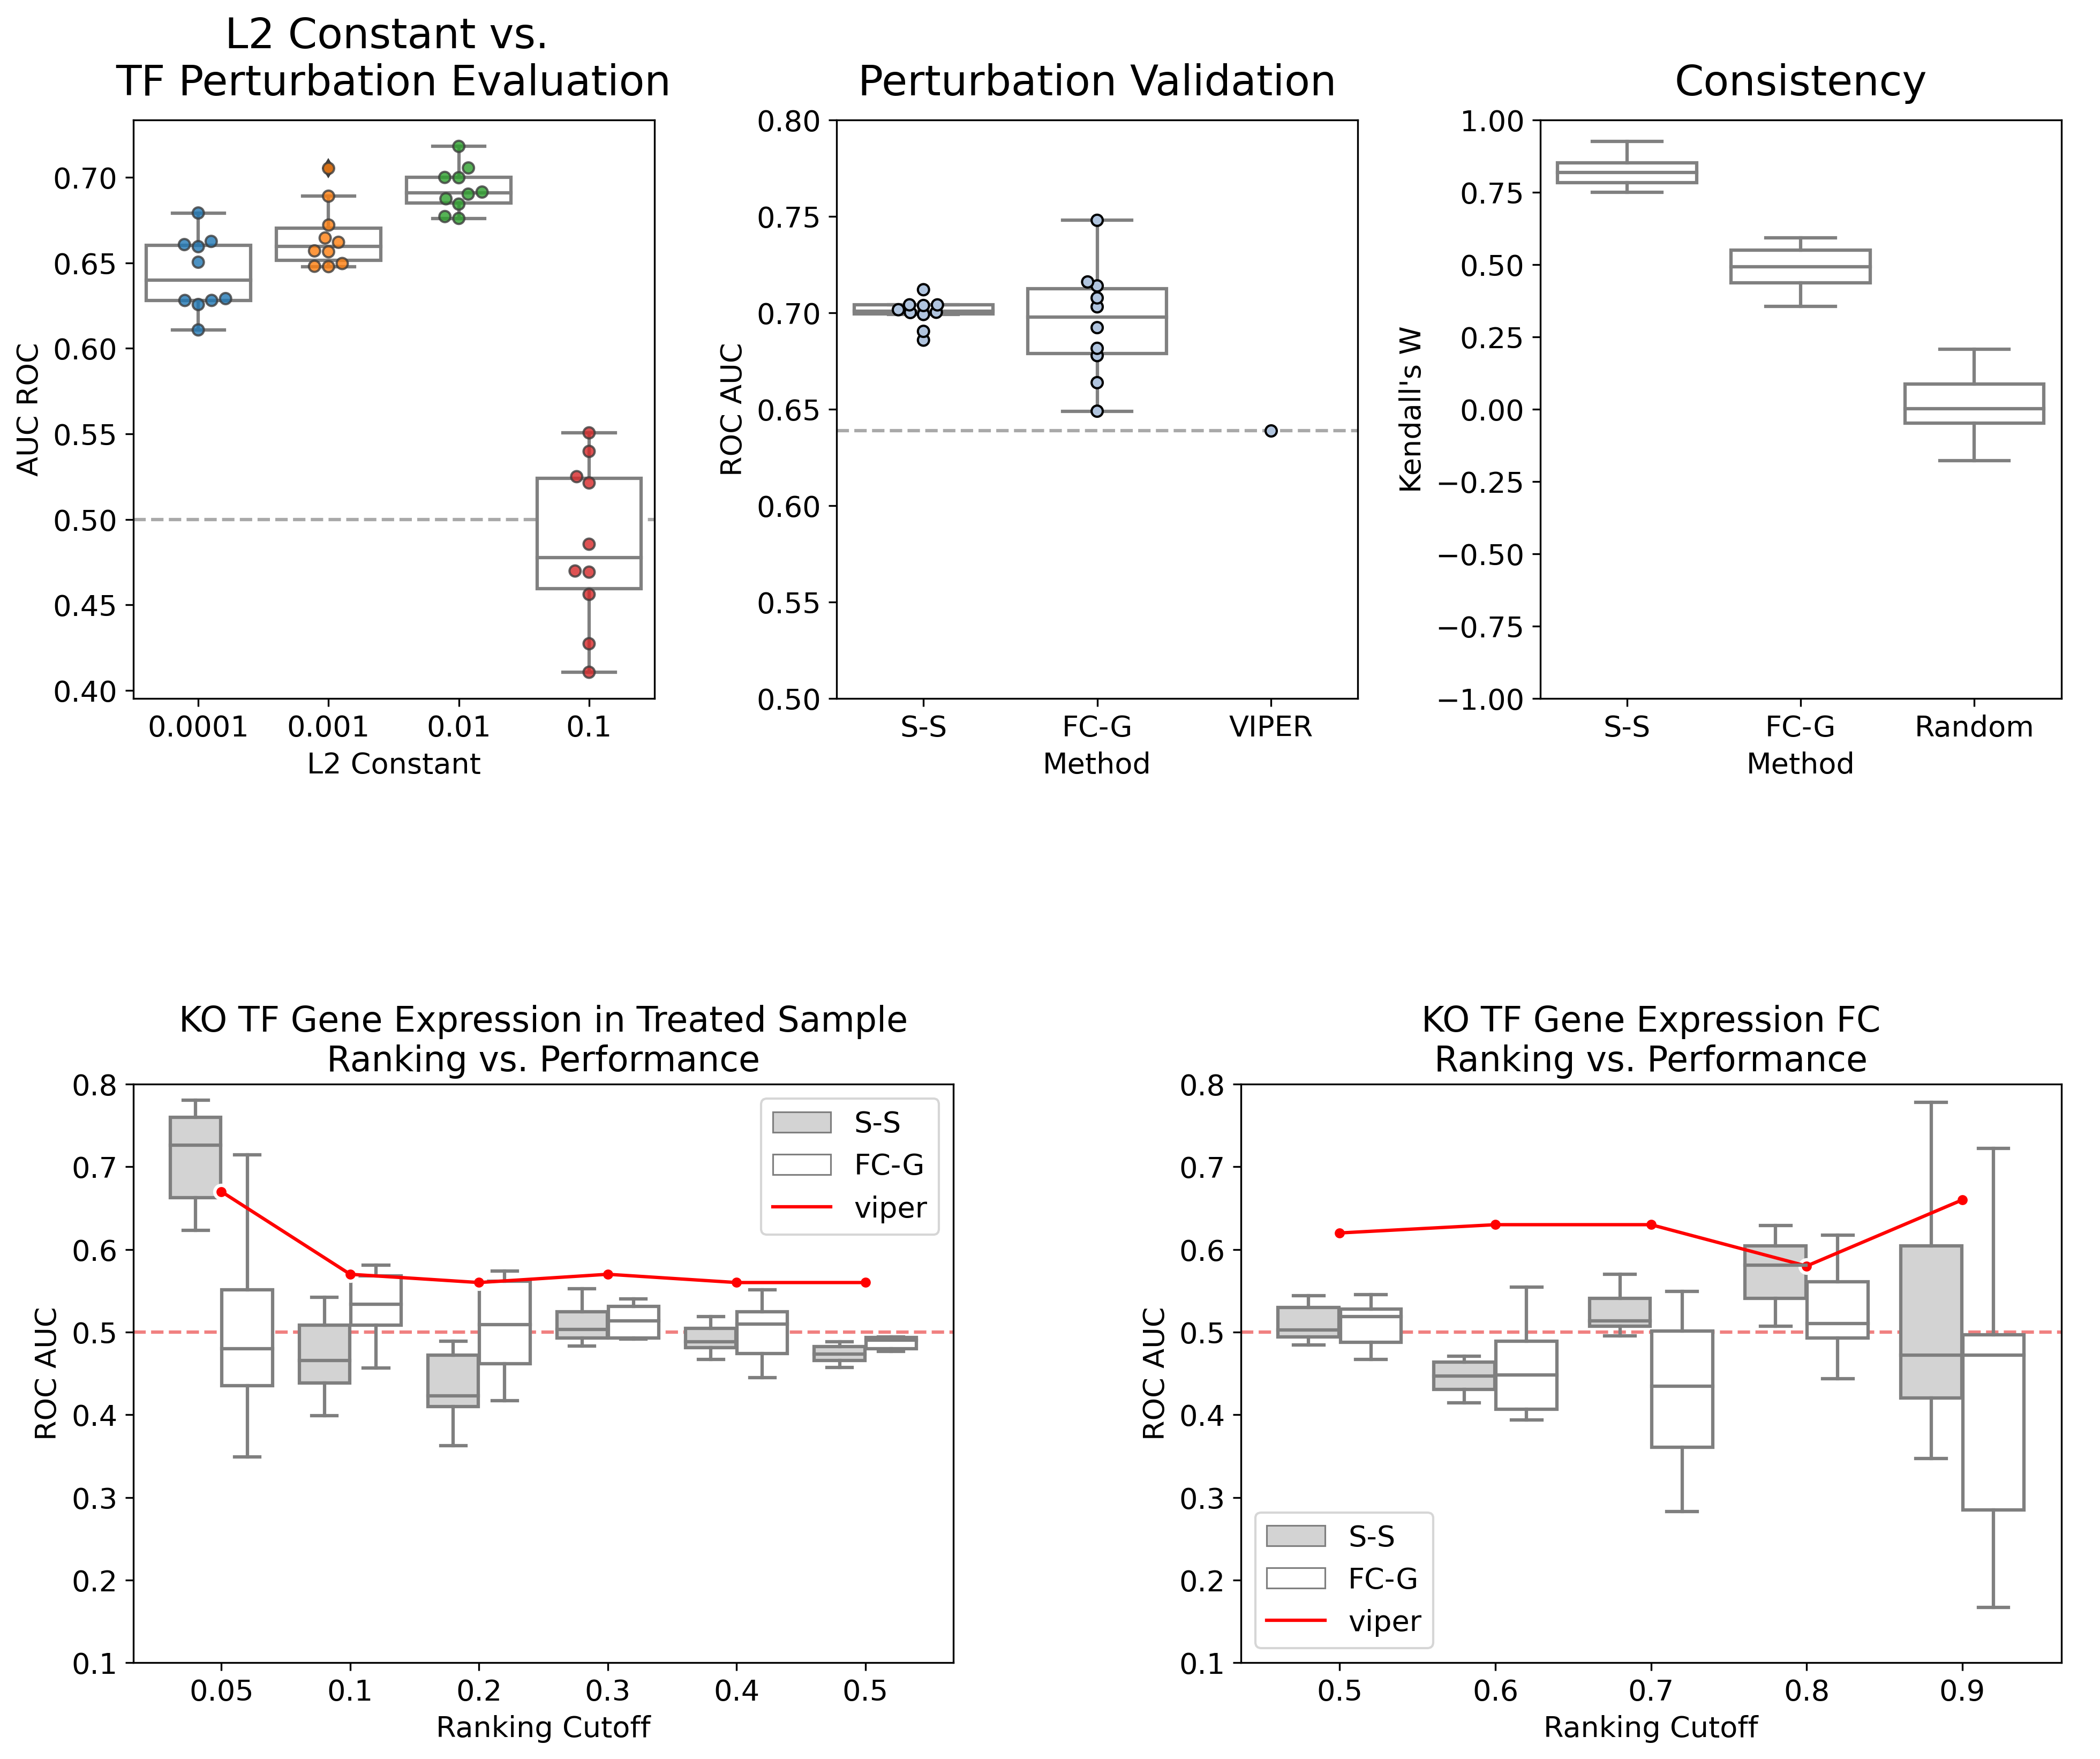

Python code for this plot:
import matplotlib.pyplot as plt
import seaborn as sns
import sys
import os
from data import final_const, pert_test, ko_test

sys.path.insert(1,'/home/schaferd/ae_project/Modular_DSCA_TF_Prediction/figs/reg_test_figs/')
from shallow_l2_data_functions import create_l2_auc

sys.path.insert(1,'/home/schaferd/ae_project/Modular_DSCA_TF_Prediction/figs/saved_eval_figs/')
from diff_rank_vs_auc import diff_plot 
from treat_rank_vs_auc import treat_plot 
from fc_rank_vs_auc import fc_plot

fig,ax = plt.subplots()
fig.set_figwidth(15)
fig.set_figheight(12)
label_font_size = 12
title_font_size = 15
subtitle_font_size=13

#fig.subplots_adjust(left=0.2,bottom=0.2,right=0.8,top=0.8,wspace=0.2,hspace=2)
fig.subplots_adjust(left=0.1,bottom=0.2,right=0.9,top=0.8,wspace=0.35,hspace=0)

subfigs1 = fig.subfigures(2,1)
subfigs1[0].subplots_adjust(left=0.1,bottom=0.2,right=0.9,top=0.8,wspace=0.35,hspace=0)

ax = subfigs1[0].subplots(1,3)

create_l2_auc(ax[0])
#ko_test(ax[1])
pert_test(ax[1])
final_const(ax[2])

ax = subfigs1[1].subplots(1,2)
#final_auc(subfigs1[1])
treat_plot(ax[0])
#diff_plot(ax[1])
fc_plot(ax[1])


fig.savefig('figure3.png',bbox_inches='tight',dpi=300)
